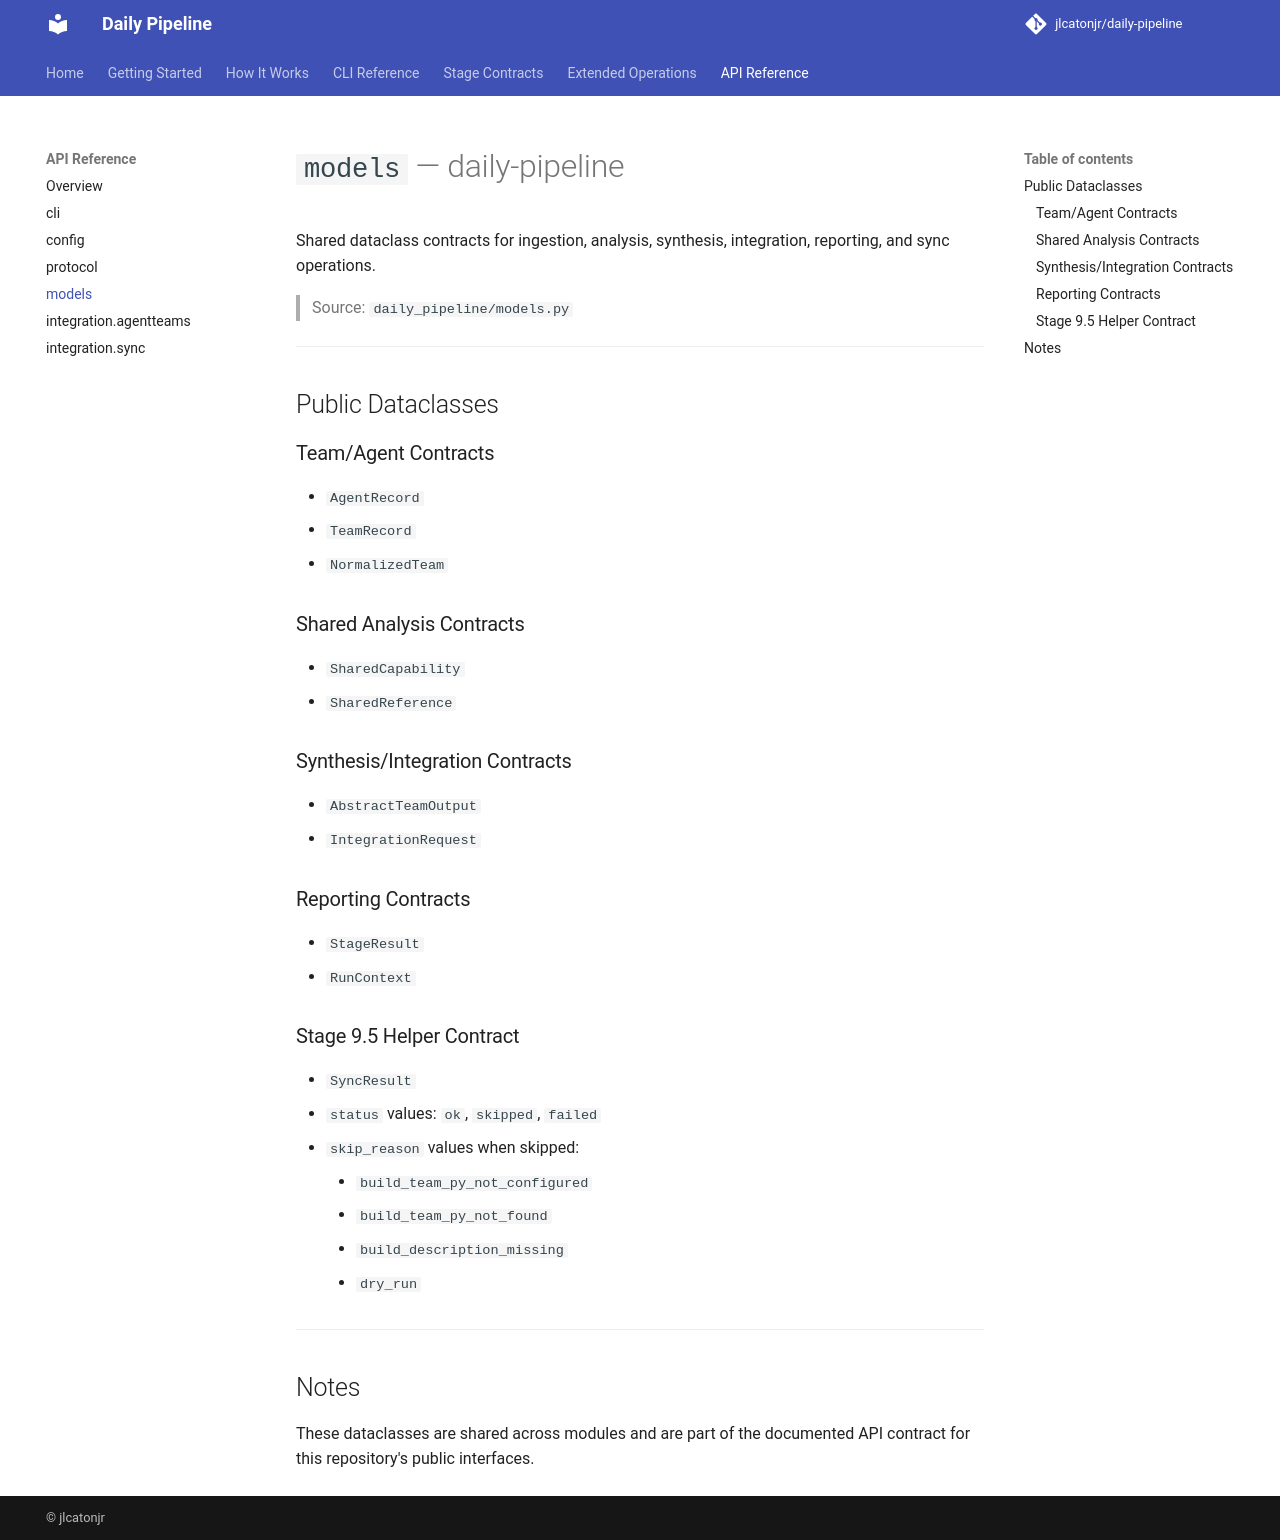

repository: jlcatonjr/daily-pipeline · page: api-reference/models/index.html · generator: mkdocs

# `models` — daily-pipeline

Shared dataclass contracts for ingestion, analysis, synthesis, integration, reporting, and sync operations.

> Source: `daily_pipeline/models.py`

---

## Public Dataclasses

### Team/Agent Contracts

- `AgentRecord`
- `TeamRecord`
- `NormalizedTeam`

### Shared Analysis Contracts

- `SharedCapability`
- `SharedReference`

### Synthesis/Integration Contracts

- `AbstractTeamOutput`
- `IntegrationRequest`

### Reporting Contracts

- `StageResult`
- `RunContext`

### Stage 9.5 Helper Contract

- `SyncResult`
  - `status` values: `ok`, `skipped`, `failed`
  - `skip_reason` values when skipped:
    - `build_team_py_not_configured`
    - `build_team_py_not_found`
    - `build_description_missing`
    - `dry_run`

---

## Notes

These dataclasses are shared across modules and are part of the documented API contract for this repository's public interfaces.
